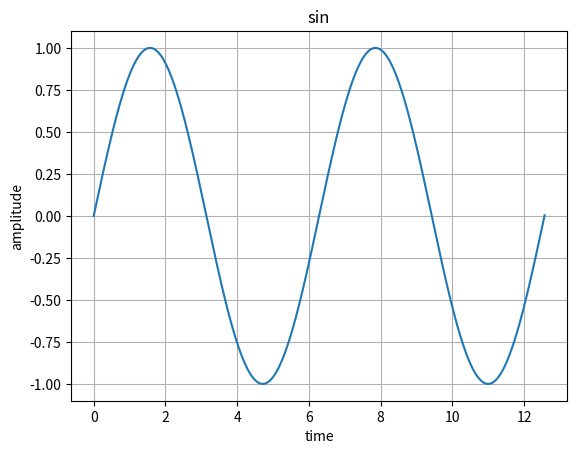

Python code for this plot:
import math
import matplotlib.pyplot as plt
import numpy as np

time = np.arange(0,4*math.pi+0.01,0.01)

amplitude = np.sin(time)

plt.plot(time, amplitude)
plt.title('sin')
plt.xlabel('time')
plt.ylabel('amplitude')
plt.grid(axis='both')
plt.show()